Dataset: data (GitHub, lambertgeo/PHI). Classes: negatif, negative, positif, positive.

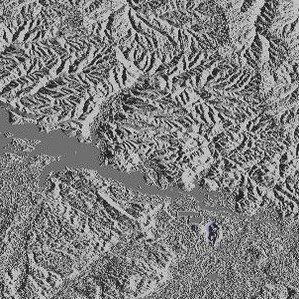
Label: positif

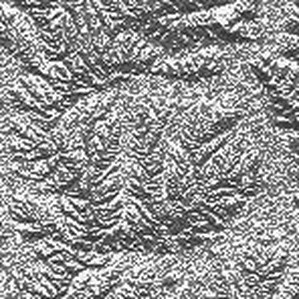
Label: positif

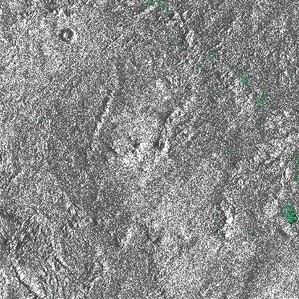
Label: positive

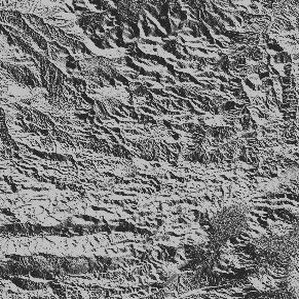
Label: negatif

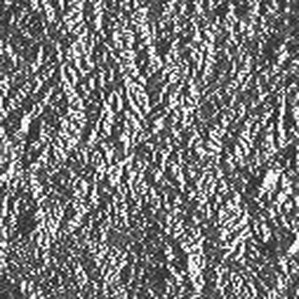
Label: negative

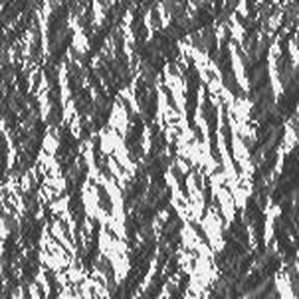
Label: negative
